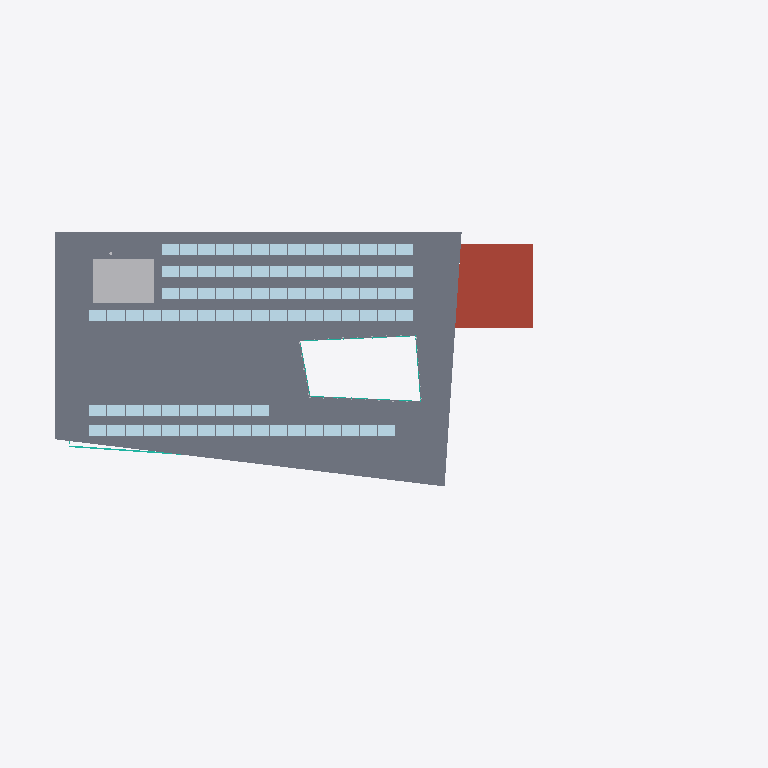
Plan cut of the same IFC building model at storey 'Roof' (level 19.30 m, cut at 20.70 m), seen from above with north up, elements coloured by IFC class (only those large enough to see are counted): 87 plates (pale blue), 5 curtain walls (teal), 2 other elements (light grey), 1 slab (grey), 1 roof (red-brown). Cut surfaces are drawn darker.
Extent 70.9 m × 33.2 m × 23.1 m (x, y, z). Storeys (6): Level 0 at 0.00 m; Level 1 at 4.50 m; Level 2 at 8.50 m; Level 3 at 12.10 m; Level 4 at 15.70 m; Roof at 19.30 m. Elements (5272): 1318 IfcDiscreteAccessory, 941 IfcFurnishingElement, 620 IfcPipeSegment, 421 IfcDuctSegment, 278 IfcPipeFitting, 254 IfcLightFixture, 216 IfcFireSuppressionTerminal, 214 IfcDuctFitting, 150 IfcAirTerminal, 146 IfcWall, 118 IfcMember, 98 IfcDoor.

HEADER;
FILE_DESCRIPTION(('ViewDefinition [DesignTransferView]'),'2;1');
FILE_NAME('model.ifc','2026-01-01T00:00:00',(''),(''),'BuildingML','BuildingML Compiler','');
FILE_SCHEMA(('IFC4'));
ENDSEC;
DATA;
#12=IFCPROJECT('0aZA0Y501e87_NTvoP3cSS',$,'BuildingML Project',$,$,$,$,(#10),#5);
#14=IFCSITE('1hid9nYAc31H$SaqA1FqZj',$,'Campus Nord',$,$,#13,$,$,.ELEMENT.,$,$,$,$,$);
#16=IFCBUILDING('2EDERKdtknsYybElOkk1KP',$,'Forum Nord',$,$,#15,$,$,.ELEMENT.,$,$,$);
#18=IFCBUILDINGSTOREY('1O1KjgT2Ds6Bolonng7wDo',$,'Level 0',$,$,#17,$,$,.ELEMENT.,0.0);
#11936=IFCBUILDINGSTOREY('2zlll_Jv_eHUltjxf_kqLI',$,'Level 1',$,$,#11935,$,$,.ELEMENT.,4.5);
#22214=IFCBUILDINGSTOREY('0t7yIuPT$iMGSHNxHC1Goj',$,'Level 2',$,$,#22213,$,$,.ELEMENT.,8.5);
#37586=IFCBUILDINGSTOREY('0n$8okDa12QpLUTokG2V0Z',$,'Level 3',$,$,#37585,$,$,.ELEMENT.,12.1);
#49496=IFCBUILDINGSTOREY('377MX1lveIf8kmwZt_v47x',$,'Level 4',$,$,#49495,$,$,.ELEMENT.,15.7);
#59150=IFCBUILDINGSTOREY('2PE_$HorRopluaiN8z4TyO',$,'Roof',$,$,#59149,$,$,.ELEMENT.,19.3);
#59223=IFCSLAB('25F9nx$suo865wWnPHL$BD',$,'RF-PAVILION',$,$,#59210,#59222,'RF-PAVILION',$);
#59282=IFCROOF('2FKLGvDtn07c3SRtoD8EY5',$,'RF-CORE-E',$,$,#59272,#59281,'RF-CORE-E',.FLAT_ROOF.);
#59171=IFCBUILDINGELEMENTPROXY('3eYnTAzBctJhFRV8XWbJD9',$,'PX-RF-AHU-CLEARANCE',$,$,#59161,#59170,'PX-RF-AHU-CLEARANCE',.PROVISIONFORSPACE.);
#59158=IFCUNITARYEQUIPMENT('0fIxnkNs0gjxdTwEuU0Lcg',$,'AHU-RF',$,$,#59153,#59157,'AHU-RF',.AIRHANDLER.);
#59797=IFCPLATE('2tK96X_b6DFLl8_3WgUAAS',$,'PL-PV-002',$,$,#59787,#59796,'PL-PV-002',$);
#59984=IFCPLATE('3cnPiEBzrWEZOqnuWcOOZP',$,'PL-PV-019',$,$,#59974,#59983,'PL-PV-019',$);
#60094=IFCPLATE('334fcN0QrXkE1hSzGMpXb9',$,'PL-PV-029',$,$,#60084,#60093,'PL-PV-029',$);
#59808=IFCPLATE('0F5dP8MiAOsa0iz23iCLae',$,'PL-PV-003',$,$,#59798,#59807,'PL-PV-003',$);
#59830=IFCPLATE('0Dy1FHlftLpgwdCmb$BEGu',$,'PL-PV-005',$,$,#59820,#59829,'PL-PV-005',$);
#59819=IFCPLATE('1YoJfAgUbUnxhUj7EChTP$',$,'PL-PV-004',$,$,#59809,#59818,'PL-PV-004',$);
#59852=IFCPLATE('0$quuS6AxPS7YibhywNu6k',$,'PL-PV-007',$,$,#59842,#59851,'PL-PV-007',$);
#59863=IFCPLATE('0uN6ZZgzE6HMh0aJqIr521',$,'PL-PV-008',$,$,#59853,#59862,'PL-PV-008',$);
#59841=IFCPLATE('2Q5p46OGX4QsZAfLl6BLqW',$,'PL-PV-006',$,$,#59831,#59840,'PL-PV-006',$);
#59885=IFCPLATE('1rsT3kJJu102rSRXVxOJt7',$,'PL-PV-010',$,$,#59875,#59884,'PL-PV-010',$);
#59896=IFCPLATE('02xc5I9MxebkgbFeMaT_Ay',$,'PL-PV-011',$,$,#59886,#59895,'PL-PV-011',$);
#59874=IFCPLATE('29e2c0VsrzUHXrJsclxKWW',$,'PL-PV-009',$,$,#59864,#59873,'PL-PV-009',$);
#59918=IFCPLATE('2Sg2xKUlmGViL10btf$2uC',$,'PL-PV-013',$,$,#59908,#59917,'PL-PV-013',$);
#59929=IFCPLATE('1mCRtbeYlWczUews3aPsGq',$,'PL-PV-014',$,$,#59919,#59928,'PL-PV-014',$);
#59907=IFCPLATE('1h$48CrGuLDfSqbKMa4bNx',$,'PL-PV-012',$,$,#59897,#59906,'PL-PV-012',$);
#59940=IFCPLATE('28PL6XE3t57NvBgThudE8E',$,'PL-PV-015',$,$,#59930,#59939,'PL-PV-015',$);
#59951=IFCPLATE('1Pn2$t$0Z_T3h2yr3Qp68f',$,'PL-PV-016',$,$,#59941,#59950,'PL-PV-016',$);
#59962=IFCPLATE('1upnuGRCdAMKNGwozNcDhi',$,'PL-PV-017',$,$,#59952,#59961,'PL-PV-017',$);
#59973=IFCPLATE('1vYefoVKakiS3JK2VYeNJs',$,'PL-PV-018',$,$,#59963,#59972,'PL-PV-018',$);
#59995=IFCPLATE('1y9ACaIarWlP72SGsqEv3l',$,'PL-PV-020',$,$,#59985,#59994,'PL-PV-020',$);
#60017=IFCPLATE('0AX0BUGzAdDHD_hXs4VlCc',$,'PL-PV-022',$,$,#60007,#60016,'PL-PV-022',$);
#60061=IFCPLATE('3gC5_7g6p500jNnk8j5T3p',$,'PL-PV-026',$,$,#60051,#60060,'PL-PV-026',$);
#60072=IFCPLATE('0S6bfh_91vMHIsiCxCqdmc',$,'PL-PV-027',$,$,#60062,#60071,'PL-PV-027',$);
#60105=IFCPLATE('0q22Qe_Woyxfq3G9kQuUPP',$,'PL-PV-030',$,$,#60095,#60104,'PL-PV-030',$);
#60116=IFCPLATE('2xe5GudufuI2kYTt1AxEcG',$,'PL-PV-031',$,$,#60106,#60115,'PL-PV-031',$);
#60138=IFCPLATE('1_IVa$34_90w2QHt08_U7i',$,'PL-PV-033',$,$,#60128,#60137,'PL-PV-033',$);
#60127=IFCPLATE('0jQkX080UHKH6hrJikIyxC',$,'PL-PV-032',$,$,#60117,#60126,'PL-PV-032',$);
#60149=IFCPLATE('2TPiXB6R1yLFvTaW0ldGTr',$,'PL-PV-034',$,$,#60139,#60148,'PL-PV-034',$);
#60160=IFCPLATE('2hZ4ciVMSKeOsSQRE1IxE3',$,'PL-PV-035',$,$,#60150,#60159,'PL-PV-035',$);
#60182=IFCPLATE('3cTzI9I4yt_rfkSucc8TTk',$,'PL-PV-037',$,$,#60172,#60181,'PL-PV-037',$);
#60171=IFCPLATE('2BE8e_9k9H832aAeOaYMyn',$,'PL-PV-036',$,$,#60161,#60170,'PL-PV-036',$);
#60193=IFCPLATE('1thx9Hu2SfoGYfEJUiRtZa',$,'PL-PV-038',$,$,#60183,#60192,'PL-PV-038',$);
#60215=IFCPLATE('2W2Z7VH$$9sTxtV9gG$yfe',$,'PL-PV-040',$,$,#60205,#60214,'PL-PV-040',$);
#60237=IFCPLATE('0RpuJUTGrmAfVQUp4IVE7i',$,'PL-PV-042',$,$,#60227,#60236,'PL-PV-042',$);
#60248=IFCPLATE('25g2Pukk2WraPJrIRBDGkS',$,'PL-PV-043',$,$,#60238,#60247,'PL-PV-043',$);
#60270=IFCPLATE('3VjPab_lLkAxRVrErO_Whn',$,'PL-PV-045',$,$,#60260,#60269,'PL-PV-045',$);
#60303=IFCPLATE('2CxDwemkxNKMEU39A$4Mi7',$,'PL-PV-052',$,$,#60293,#60302,'PL-PV-052',$);
#60292=IFCPLATE('3HljaazZLZ6tYn4XBQ6JGW',$,'PL-PV-051',$,$,#60282,#60291,'PL-PV-051',$);
#60325=IFCPLATE('1g2tLkMoQjNNHuAnA$O0ru',$,'PL-PV-054',$,$,#60315,#60324,'PL-PV-054',$);
#60336=IFCPLATE('2_yUStzQ0tgxk$$vuesr$j',$,'PL-PV-055',$,$,#60326,#60335,'PL-PV-055',$);
#60347=IFCPLATE('1e2zrZWwHmhMde3qdUVvbO',$,'PL-PV-056',$,$,#60337,#60346,'PL-PV-056',$);
#60369=IFCPLATE('1gw$4iTEZLjiN_yPiR2ZNK',$,'PL-PV-058',$,$,#60359,#60368,'PL-PV-058',$);
#60380=IFCPLATE('3arR516gfNyQtdrWrzyPpf',$,'PL-PV-059',$,$,#60370,#60379,'PL-PV-059',$);
#60391=IFCPLATE('37PsAuQXJPQyOmOhF_Tk1q',$,'PL-PV-060',$,$,#60381,#60390,'PL-PV-060',$);
#60402=IFCPLATE('1Ri8u_$W1a6tF7$XVMndPc',$,'PL-PV-061',$,$,#60392,#60401,'PL-PV-061',$);
#60413=IFCPLATE('2X8D7WMg6jxbz$44HY6b69',$,'PL-PV-062',$,$,#60403,#60412,'PL-PV-062',$);
#60457=IFCPLATE('3II1Nhj$_pT7gPdbKYE2px',$,'PL-PV-070',$,$,#60447,#60456,'PL-PV-070',$);
#60501=IFCPLATE('2Ee9OjAnTAyACHaRbP9ZAB',$,'PL-PV-074',$,$,#60491,#60500,'PL-PV-074',$);
#60523=IFCPLATE('0ibALCM2sYPvD8LcR0bxYO',$,'PL-PV-076',$,$,#60513,#60522,'PL-PV-076',$);
#60512=IFCPLATE('267etUZGXtXWUgrAAx5Y7f',$,'PL-PV-075',$,$,#60502,#60511,'PL-PV-075',$);
#60534=IFCPLATE('2aR_Ndtz7i68koY7uyGrHk',$,'PL-PV-077',$,$,#60524,#60533,'PL-PV-077',$);
#60556=IFCPLATE('0mFE9aYEsXL6eG3INTP3jE',$,'PL-PV-079',$,$,#60546,#60555,'PL-PV-079',$);
#60578=IFCPLATE('1glZKhuXWwdH$h4zwSoASz',$,'PL-PV-081',$,$,#60568,#60577,'PL-PV-081',$);
#60567=IFCPLATE('3UP2rO44aXYqdW8fF7PHnG',$,'PL-PV-080',$,$,#60557,#60566,'PL-PV-080',$);
#60600=IFCPLATE('30oU2OoEPGtObJ$AcpGCih',$,'PL-PV-087',$,$,#60590,#60599,'PL-PV-087',$);
#60622=IFCPLATE('3LStM94u3l0ckC$VQXD4By',$,'PL-PV-089',$,$,#60612,#60621,'PL-PV-089',$);
#60644=IFCPLATE('2FdLFaUr5bajCmxJNrmtX6',$,'PL-PV-091',$,$,#60634,#60643,'PL-PV-091',$);
#60666=IFCPLATE('0ssBcF$0B$DtE3RQJseLWr',$,'PL-PV-093',$,$,#60656,#60665,'PL-PV-093',$);
#60655=IFCPLATE('0bou6oCjSS4H1NZjgDFKeH',$,'PL-PV-092',$,$,#60645,#60654,'PL-PV-092',$);
#60688=IFCPLATE('2qiZ$1wmD_Zp9sG_nw593H',$,'PL-PV-095',$,$,#60678,#60687,'PL-PV-095',$);
#60699=IFCPLATE('0AvKtjaTd9WpXHfGicWK4H',$,'PL-PV-096',$,$,#60689,#60698,'PL-PV-096',$);
#53409=IFCCURTAINWALL('0_4k20$Hupj7aa1aLRuury',$,'CW-L4-S',$,$,#53408,$,'CW-L4-S',$);
#59288=IFCCURTAINWALL('2DThNMGpcoC0lE2azgDMkC',$,'CW-RF-LANTERN-1',$,$,#59287,$,'CW-RF-LANTERN-1',$);
#59681=IFCCURTAINWALL('26XQ7NfE5CVCU5Q_kooHxi',$,'CW-RF-LANTERN-4',$,$,#59680,$,'CW-RF-LANTERN-4',$);
ENDSEC;
